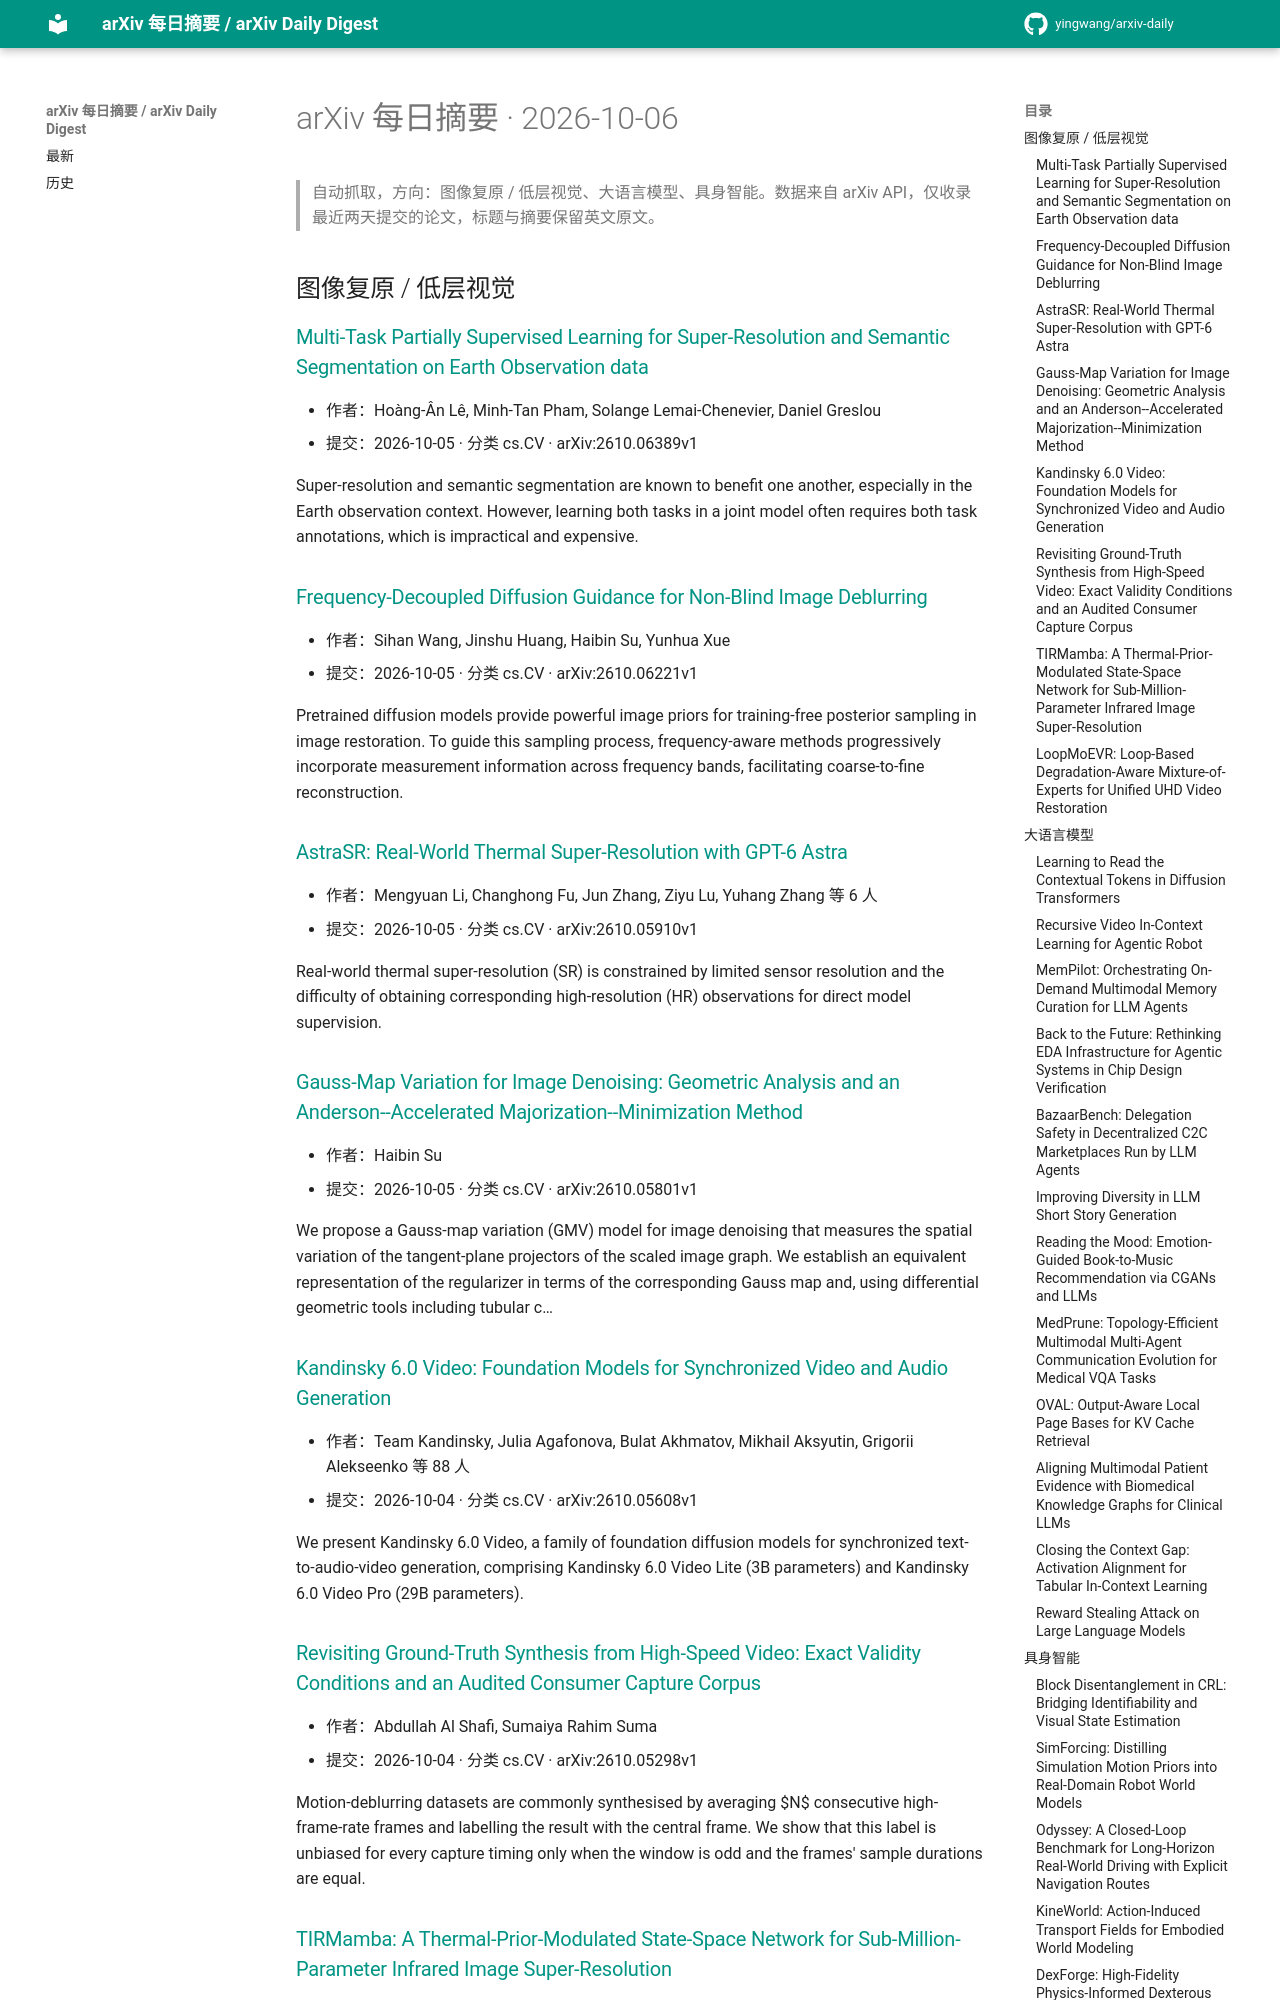

repository: yingwang/arxiv-daily · page: digests/2026-10-06/index.html · generator: mkdocs

# arXiv 每日摘要 · 2026-10-06

> 自动抓取，方向：图像复原 / 低层视觉、大语言模型、具身智能。数据来自 arXiv API，仅收录最近两天提交的论文，标题与摘要保留英文原文。

## 图像复原 / 低层视觉

### [Multi-Task Partially Supervised Learning for Super-Resolution and Semantic Segmentation on Earth Observation data](http://arxiv.org/abs/2610.06389v1)

- 作者：Hoàng-Ân Lê, Minh-Tan Pham, Solange Lemai-Chenevier, Daniel Greslou
- 提交：2026-10-05 · 分类 cs.CV · arXiv:2610.06389v1

Super-resolution and semantic segmentation are known to benefit one another, especially in the Earth observation context. However, learning both tasks in a joint model often requires both task annotations, which is impractical and expensive.

### [Frequency-Decoupled Diffusion Guidance for Non-Blind Image Deblurring](http://arxiv.org/abs/2610.06221v1)

- 作者：Sihan Wang, Jinshu Huang, Haibin Su, Yunhua Xue
- 提交：2026-10-05 · 分类 cs.CV · arXiv:2610.06221v1

Pretrained diffusion models provide powerful image priors for training-free posterior sampling in image restoration. To guide this sampling process, frequency-aware methods progressively incorporate measurement information across frequency bands, facilitating coarse-to-fine reconstruction.

### [AstraSR: Real-World Thermal Super-Resolution with GPT-6 Astra](http://arxiv.org/abs/2610.05910v1)

- 作者：Mengyuan Li, Changhong Fu, Jun Zhang, Ziyu Lu, Yuhang Zhang 等 6 人
- 提交：2026-10-05 · 分类 cs.CV · arXiv:2610.05910v1

Real-world thermal super-resolution (SR) is constrained by limited sensor resolution and the difficulty of obtaining corresponding high-resolution (HR) observations for direct model supervision.

### [Gauss-Map Variation for Image Denoising: Geometric Analysis and an Anderson--Accelerated Majorization--Minimization Method](http://arxiv.org/abs/2610.05801v1)

- 作者：Haibin Su
- 提交：2026-10-05 · 分类 cs.CV · arXiv:2610.05801v1

We propose a Gauss-map variation (GMV) model for image denoising that measures the spatial variation of the tangent-plane projectors of the scaled image graph. We establish an equivalent representation of the regularizer in terms of the corresponding Gauss map and, using differential geometric tools including tubular c…

### [Kandinsky 6.0 Video: Foundation Models for Synchronized Video and Audio Generation](http://arxiv.org/abs/2610.05608v1)

- 作者：Team Kandinsky, Julia Agafonova, Bulat Akhmatov, Mikhail Aksyutin, Grigorii Alekseenko 等 88 人
- 提交：2026-10-04 · 分类 cs.CV · arXiv:2610.05608v1

We present Kandinsky 6.0 Video, a family of foundation diffusion models for synchronized text-to-audio-video generation, comprising Kandinsky 6.0 Video Lite (3B parameters) and Kandinsky 6.0 Video Pro (29B parameters).

### [Revisiting Ground-Truth Synthesis from High-Speed Video: Exact Validity Conditions and an Audited Consumer Capture Corpus](http://arxiv.org/abs/2610.05298v1)

- 作者：Abdullah Al Shafi, Sumaiya Rahim Suma
- 提交：2026-10-04 · 分类 cs.CV · arXiv:2610.05298v1

Motion-deblurring datasets are commonly synthesised by averaging $N$ consecutive high-frame-rate frames and labelling the result with the central frame. We show that this label is unbiased for every capture timing only when the window is odd and the frames' sample durations are equal.
